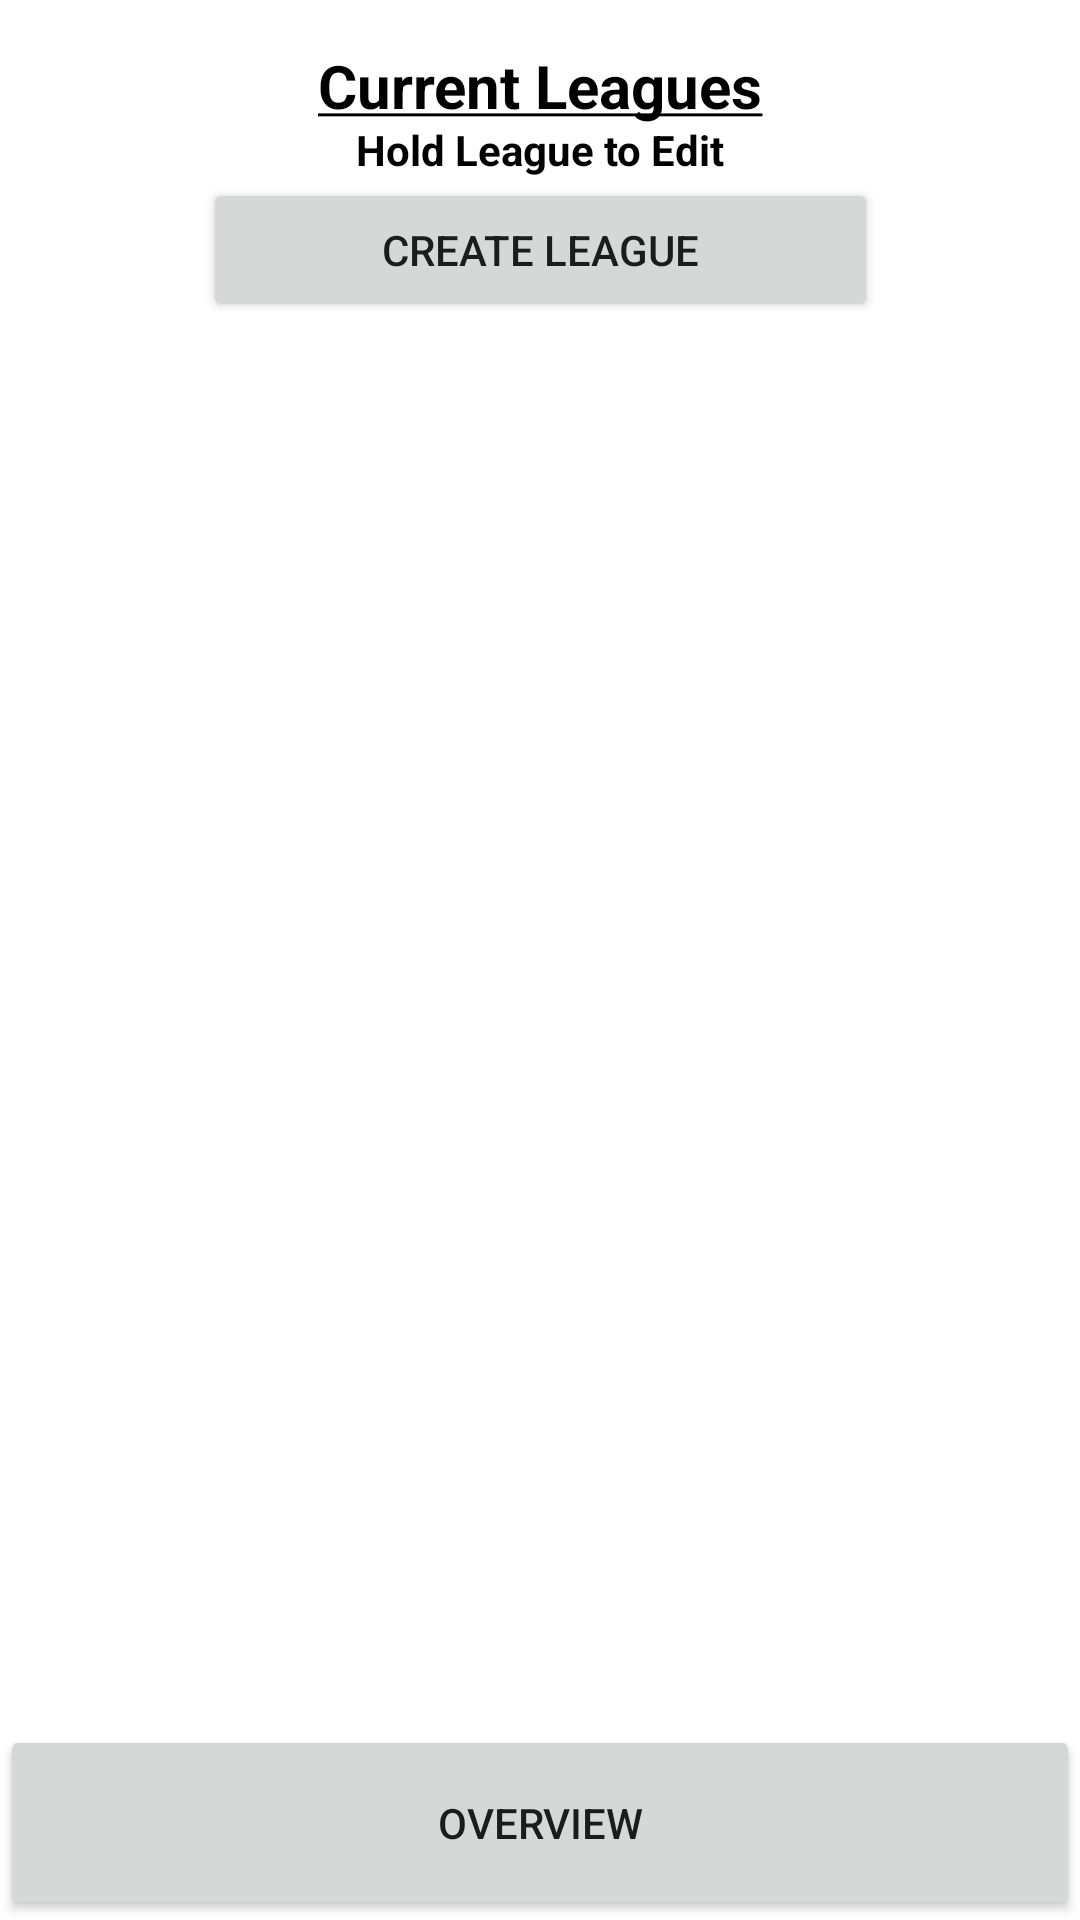

Write the Android layout XML for this screen, with the resource values it uses.
<!-- AndroidManifest.xml: application theme Theme.FantasyFootball -->
<!-- res/layout/dashboard_fragment.xml -->
<?xml version="1.0" encoding="utf-8"?>
<androidx.constraintlayout.widget.ConstraintLayout
    xmlns:android="http://schemas.android.com/apk/res/android"
    xmlns:app="http://schemas.android.com/apk/res-auto"
    xmlns:tools="http://schemas.android.com/tools"
    android:layout_width="match_parent"
    android:layout_height="match_parent"
    tools:context=".DashboardFragment">

    <androidx.recyclerview.widget.RecyclerView
        android:id="@+id/recyclerView"
        android:layout_width="0dp"
        android:layout_height="520dp"
        app:layout_constraintBottom_toBottomOf="parent"
        app:layout_constraintEnd_toEndOf="parent"
        app:layout_constraintHorizontal_bias="0.494"
        app:layout_constraintStart_toStartOf="parent"
        app:layout_constraintTop_toTopOf="parent"
        app:layout_constraintVertical_bias="0.55" />

    <TextView
        android:id="@+id/currentLeagues"
        android:layout_width="match_parent"
        android:layout_height="wrap_content"
        android:gravity="center"
        android:padding="15dp"
        android:textSize="20sp"
        app:layout_constraintBottom_toBottomOf="parent"
        app:layout_constraintEnd_toEndOf="parent"
        app:layout_constraintHorizontal_bias="0.494"
        app:layout_constraintStart_toStartOf="parent"
        app:layout_constraintTop_toTopOf="parent"
        app:layout_constraintVertical_bias="0"
        android:text="@string/current_league"
        android:textColor="@color/black"/>

    <Button
        android:id="@+id/createLeague"
        android:layout_width="225dp"
        android:layout_height="48dp"
        android:text="@string/create_league"
        app:layout_constraintBottom_toBottomOf="parent"
        app:layout_constraintEnd_toEndOf="parent"
        app:layout_constraintStart_toStartOf="parent"
        app:layout_constraintTop_toTopOf="parent"
        app:layout_constraintVertical_bias="0.10" />

    <Button
        android:id="@+id/overview"
        android:layout_width="match_parent"
        android:layout_height="65dp"
        android:text="@string/overview"
        app:layout_constraintBottom_toBottomOf="parent"
        app:layout_constraintEnd_toEndOf="parent"
        app:layout_constraintStart_toStartOf="parent"
        app:layout_constraintTop_toTopOf="parent"
        app:layout_constraintVertical_bias="1" />

    <TextView
        android:id="@+id/remove"
        android:layout_width="wrap_content"
        android:layout_height="wrap_content"
        android:text="Hold League to Edit"
        app:layout_constraintBottom_toBottomOf="parent"
        app:layout_constraintEnd_toEndOf="parent"
        app:layout_constraintStart_toStartOf="parent"
        app:layout_constraintTop_toTopOf="parent"
        app:layout_constraintVertical_bias="0.065"
        android:textStyle="bold"
        android:textColor="@color/black"
        />

</androidx.constraintlayout.widget.ConstraintLayout>
<!-- resources referenced by this layout -->
<resources>
  <string name="create_league">Create League</string>
  <string name="current_league"><u><b>Current Leagues</b></u></string>
  <string name="overview">Overview</string>
  <style name="Theme.FantasyFootball" parent="Theme.MaterialComponents.DayNight.NoActionBar">
          
          <item name="colorPrimary">@color/purple_500</item>
          <item name="colorPrimaryVariant">@color/purple_700</item>
          <item name="colorOnPrimary">@color/white</item>
          
          <item name="colorSecondary">@color/teal_200</item>
          <item name="colorSecondaryVariant">@color/teal_700</item>
          <item name="colorOnSecondary">@color/black</item>
          
          <item name="android:statusBarColor" tools:targetApi="l">?attr/colorPrimaryVariant</item>
          
      </style>
  <!-- not gathered from this repository: default colours our renderer supplied (Android Studio template values) -->
  <color name="purple_500">#FF6200EE</color>
  <color name="purple_700">#FF3700B3</color>
  <color name="teal_200">#FF03DAC5</color>
  <color name="teal_700">#FF018786</color>
  <color name="black">#FF000000</color>
  <color name="white">#FFFFFFFF</color>
</resources>
